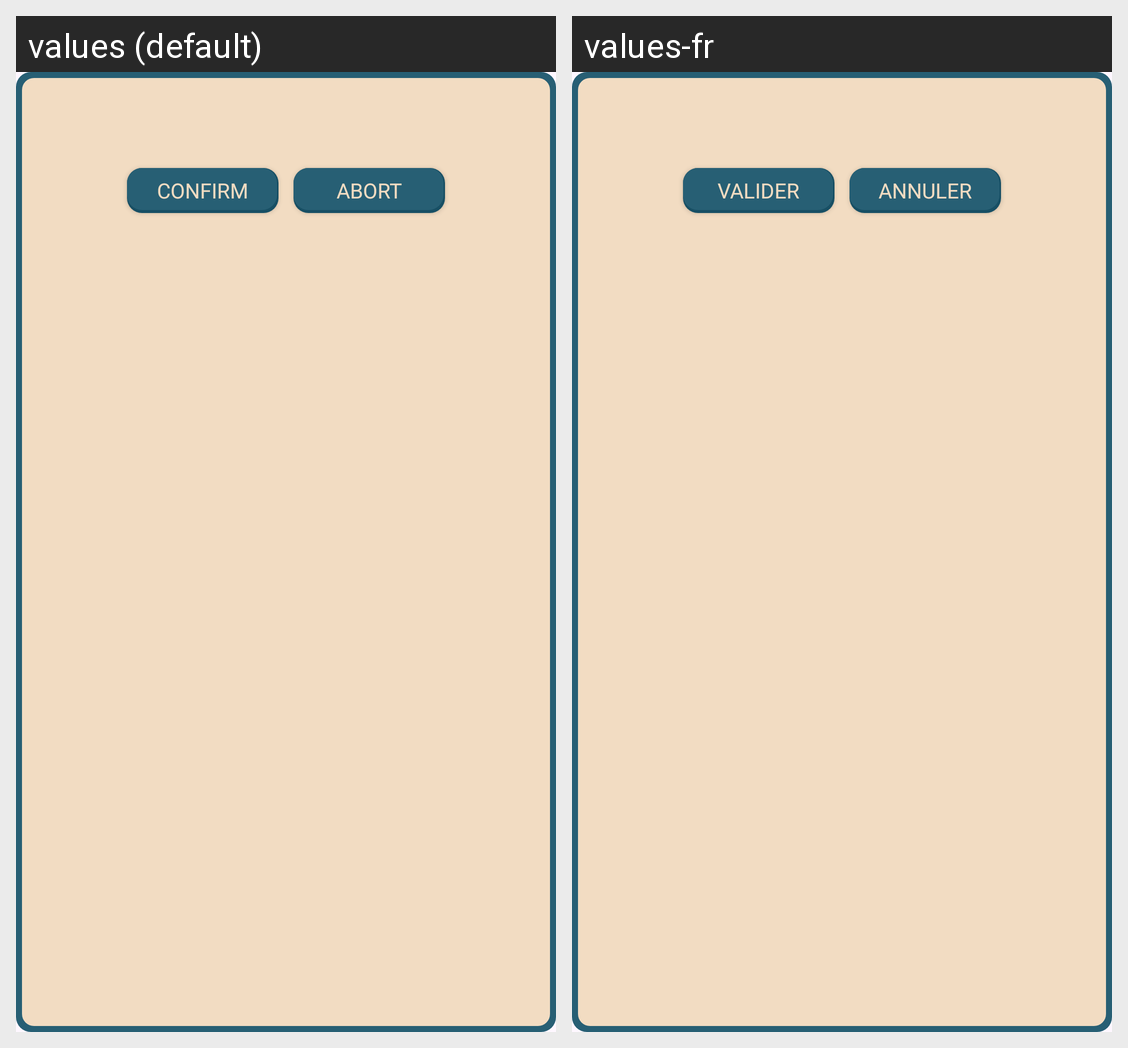

The Android screen above is rendered under two locales of the same app. Produce the string resources it draws, with the default and per-locale values.
Android screen res/layout/dialog_popup_confirm.xml rendered under 2 locales, left to right: values (default), values-fr. Device: Nexus 5 (rendered at 1080×1920; each locale shown at half size, 540×960, under a caption strip naming it); theme Theme.MyComics.
Strings drawn on this screen, with the default value and each locale's value (text and hints the layout hard-codes, and strings that could not be matched under every locale, appear in the picture but are not listed):

btnConfirm
  values: CONFIRM
  values-fr: VALIDER

btnAbort
  values: ABORT
  values-fr: ANNULER
